Dataset: mvtec (GitHub, nrl-ai/image-classification). Classes: bolts, screw, tapping screw.

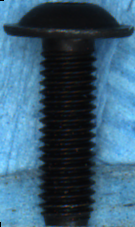
Label: screw

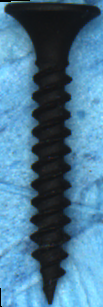
Label: tapping screw

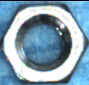
Label: bolts

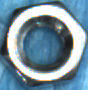
Label: bolts

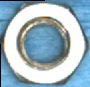
Label: bolts

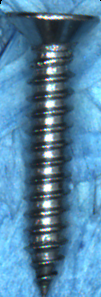
Label: tapping screw
